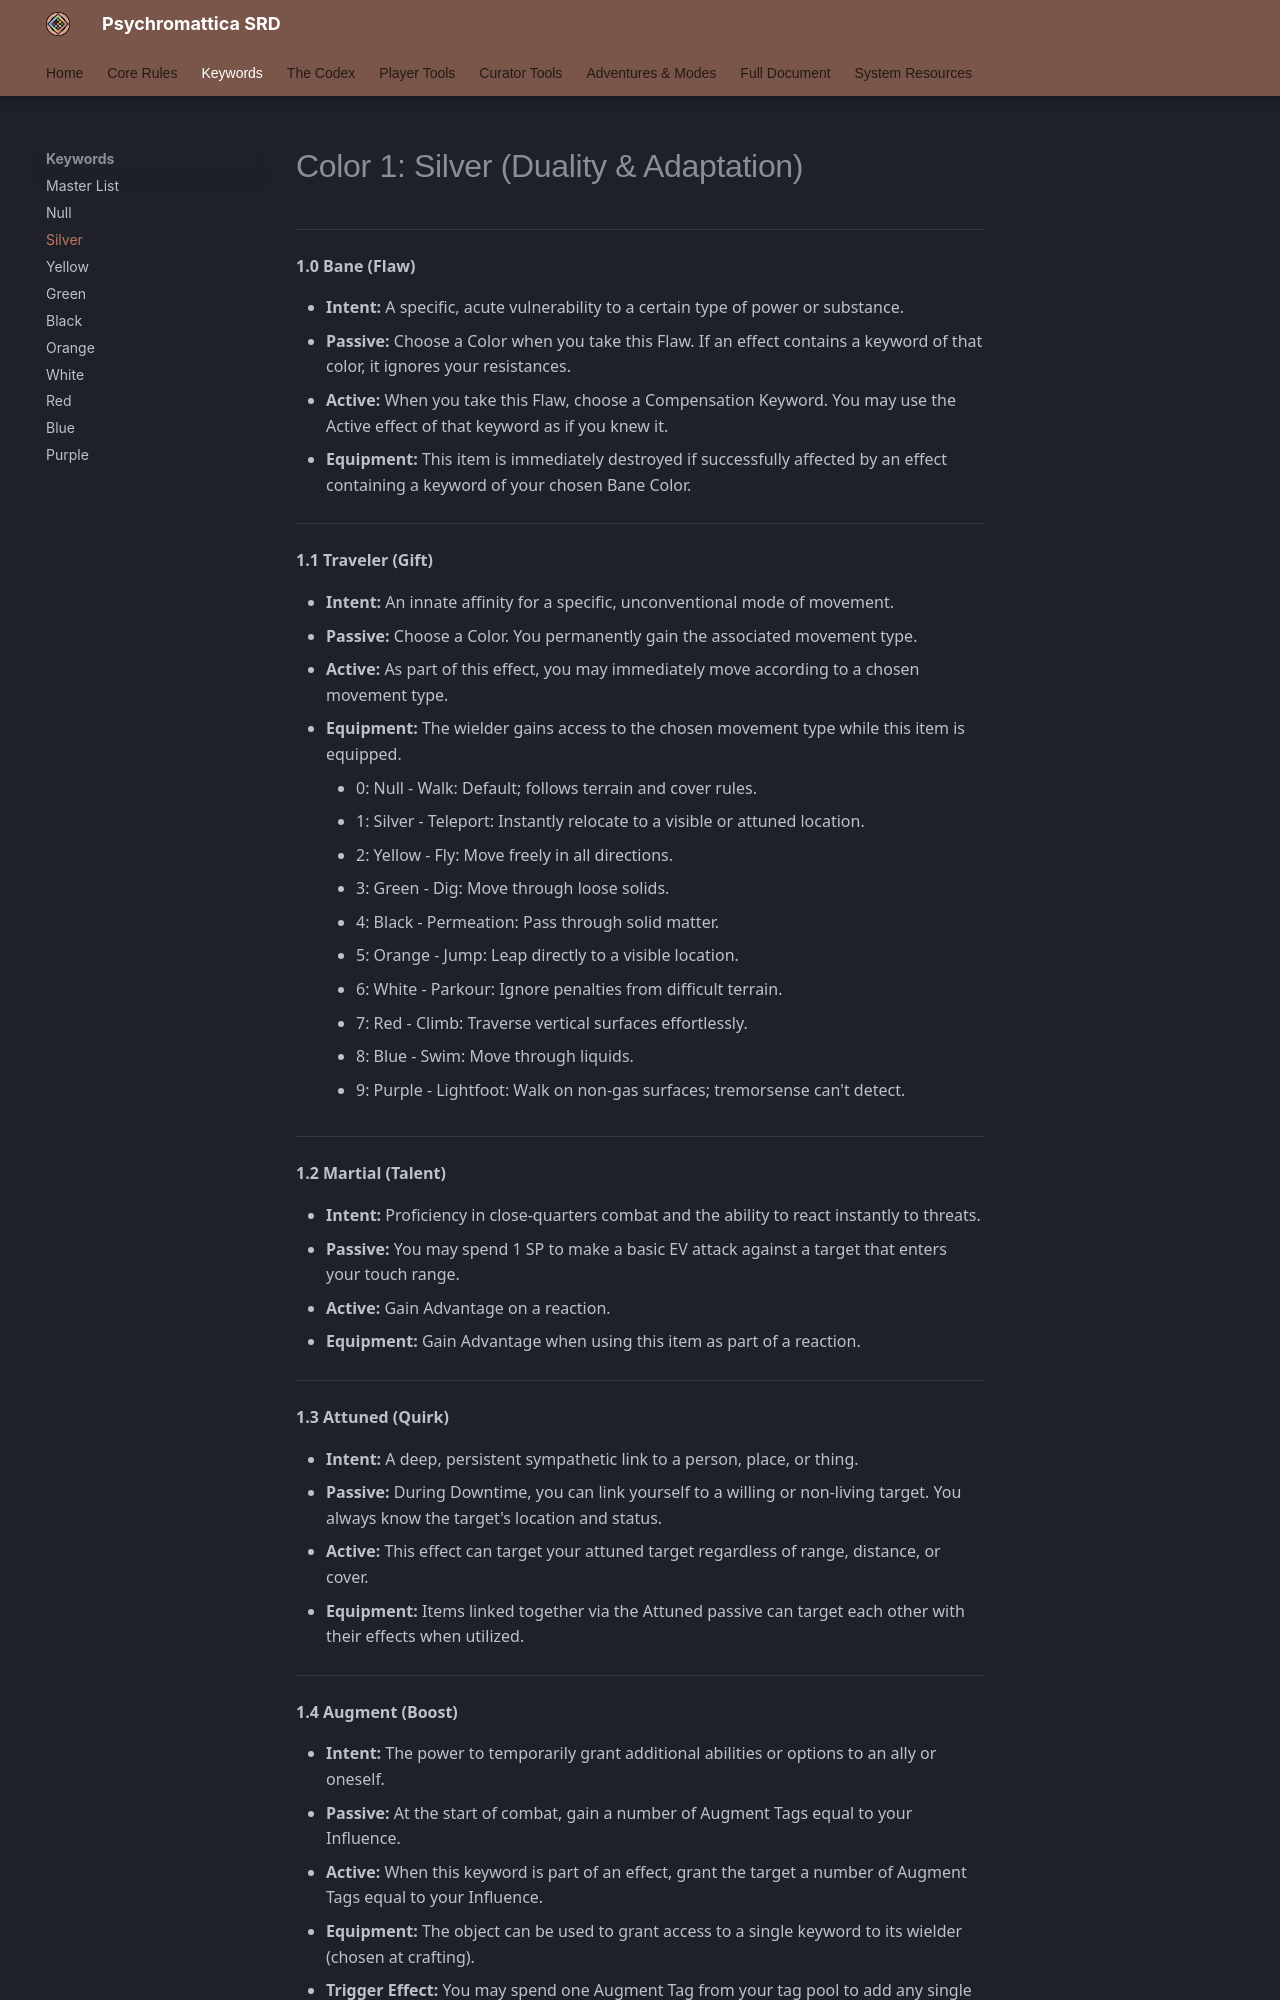

repository: bagelsan/ResonanceSRD · page: appendix-a-keywords-silver/index.html · generator: mkdocs

# Color 1: Silver (Duality & Adaptation)

---

### 1.0 Bane (Flaw)
*   **Intent:** A specific, acute vulnerability to a certain type of power or substance.
*   **Passive:** Choose a Color when you take this Flaw. If an effect contains a keyword of that color, it ignores your resistances.
*   **Active:** When you take this Flaw, choose a Compensation Keyword. You may use the Active effect of that keyword as if you knew it.
*   **Equipment:** This item is immediately destroyed if successfully affected by an effect containing a keyword of your chosen Bane Color.

---

### 1.1 Traveller (Gift)
*   **Intent:** An innate affinity for a specific, unconventional mode of movement.
*   **Passive:** Choose a Color. You permanently gain the associated movement type.
*   **Active:** As part of this effect, you may immediately move according to a chosen movement type.
*   **Equipment:** The wielder gains access to the chosen movement type while this item is equipped.
    *   **0. Null - Walk:** Default; follows terrain and cover rules.
    *   **1. Silver - Teleport:** Instantly relocate to a visible or attuned location.
    *   **2. Yellow - Fly:** Move freely in all directions.
    *   **3. Green - Dig:** Move through loose solids.
    *   **4. Black - Permeation:** Pass through solid matter.
    *   **5. Orange - Jump:** Leap directly to a visible location.
    *   **6. White - Parkour:** Ignore penalties from difficult terrain.
    *   **7. Red - Climb:** Traverse vertical surfaces effortlessly.
    *   **8. Blue - Swim:** Move through liquids.
    *   **9. Purple - Lightfoot:** Walk on non-gas surfaces; tremorsense can't detect.

---

### 1.2 Martial (Talent)
*   **Intent:** Proficiency in close-quarters combat and the ability to react instantly to threats.
*   **Passive:** You can make a basic EV attack against a target that moves into your touch range. This reaction cannot use keywords.
*   **Active:** Gain Advantage on a reaction.
*   **Equipment:** Gain Advantage when using this item as part of a reaction.

---

### 1.3 Attuned (Quirk)
*   **Intent:** A deep, persistent sympathetic link to a person, place, or thing.
*   **Passive:** During Downtime, you can link yourself to a willing or non-living target. You always know the target's location and status.
*   **Active:** This effect can target your attuned target regardless of range, distance, or cover.
*   **Equipment:** Items linked together via the Attuned passive can target each other with their effects when utilized.

---
